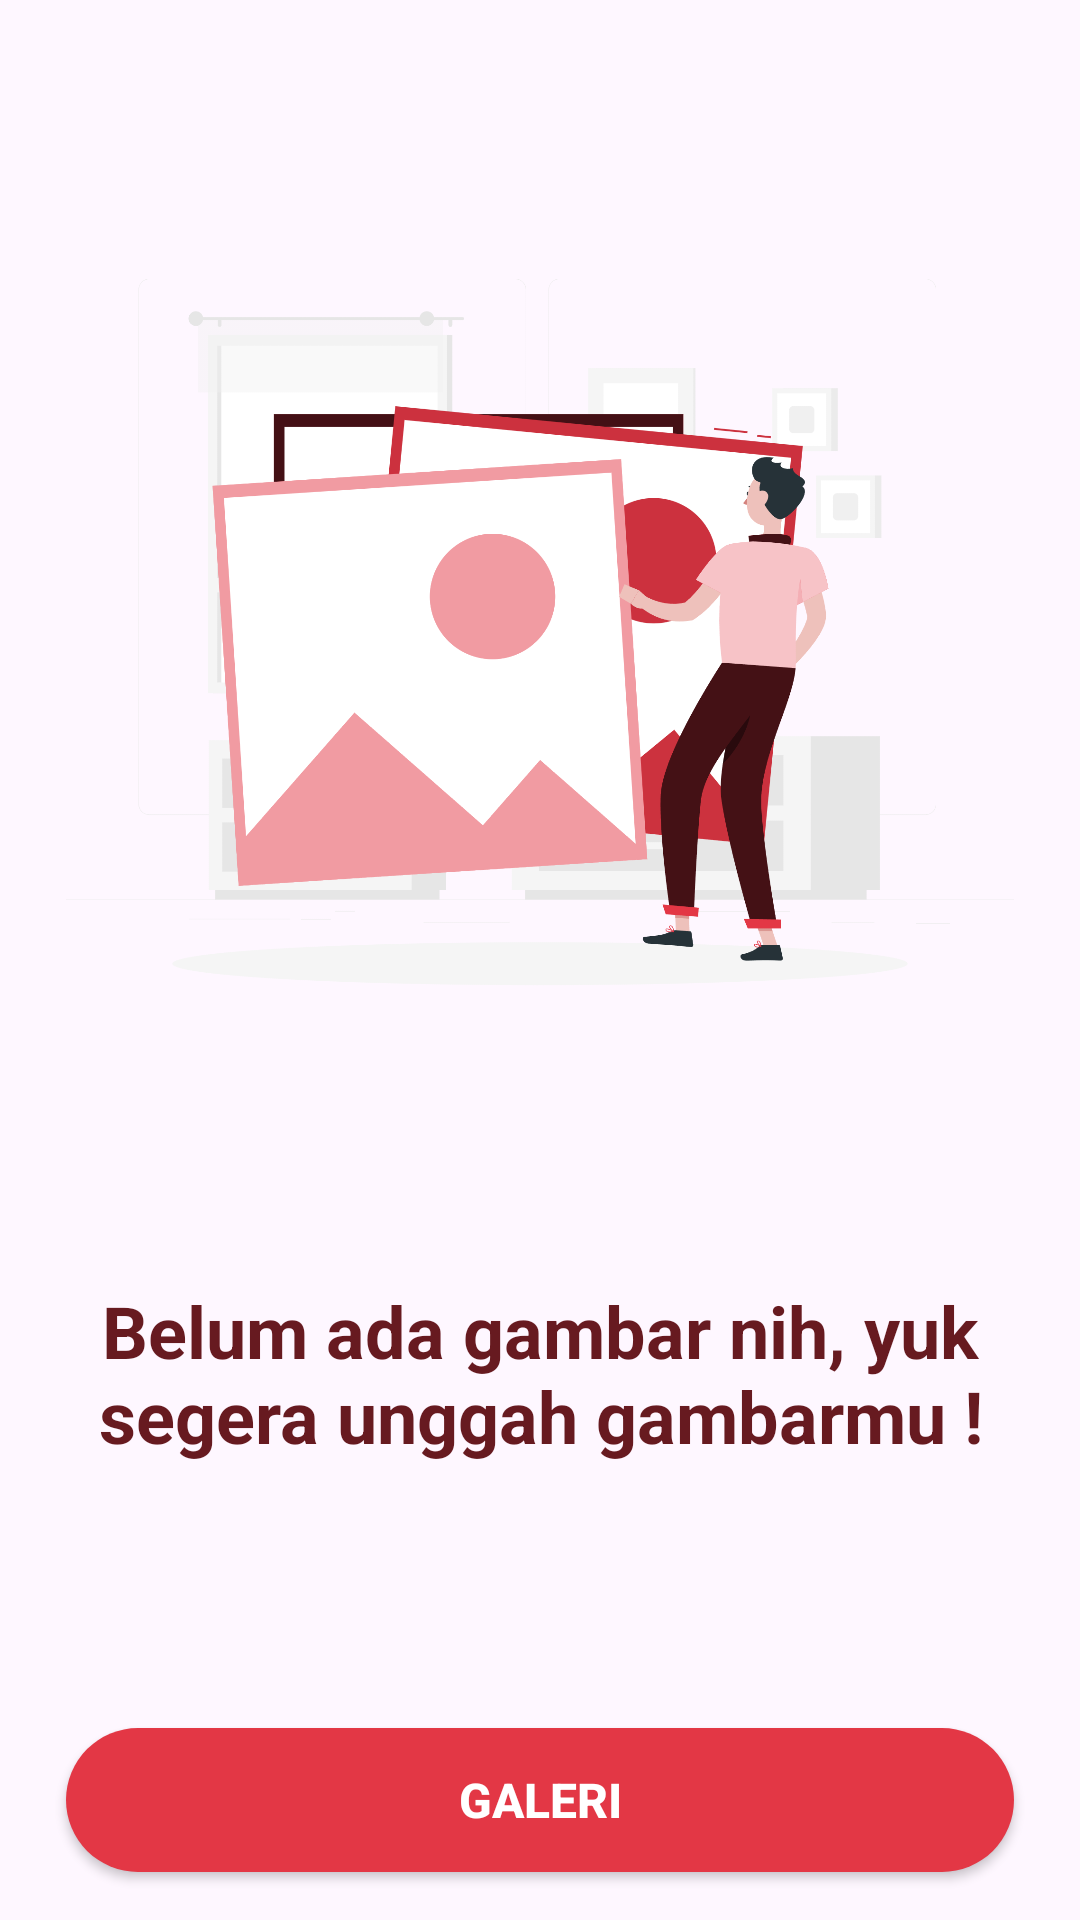

Write the Android layout XML for this screen, with the resource values it uses.
<!-- AndroidManifest.xml: application theme Base.Theme.Asclepius -->
<!-- res/layout/activity_main.xml -->
<?xml version="1.0" encoding="utf-8"?>
<androidx.constraintlayout.widget.ConstraintLayout xmlns:android="http://schemas.android.com/apk/res/android"
    xmlns:app="http://schemas.android.com/apk/res-auto"
    xmlns:tools="http://schemas.android.com/tools"
    android:layout_width="match_parent"
    android:layout_height="match_parent"
    android:paddingHorizontal="14dp"
    tools:context=".view.MainActivity">

    <com.google.android.material.progressindicator.LinearProgressIndicator
        android:id="@+id/progressIndicator"
        android:layout_width="match_parent"
        android:layout_height="wrap_content"
        android:indeterminate="true"
        android:visibility="gone"
        app:layout_constraintEnd_toEndOf="parent"
        app:layout_constraintStart_toStartOf="parent"
        app:layout_constraintTop_toTopOf="parent" />

    <ImageView
        android:id="@+id/previewImageView"
        android:layout_width="0dp"
        android:layout_height="0dp"
        android:layout_marginStart="8dp"
        android:layout_marginTop="25dp"
        android:layout_marginEnd="8dp"
        android:layout_marginBottom="20dp"
        app:layout_constraintBottom_toTopOf="@+id/tv_main"
        app:layout_constraintEnd_toEndOf="parent"
        app:layout_constraintStart_toStartOf="parent"
        app:layout_constraintTop_toTopOf="parent"
        app:srcCompat="@drawable/ic_upload_image" />

    <TextView
        android:id="@+id/tv_main"
        android:layout_width="match_parent"
        android:layout_height="wrap_content"
        android:text="@string/upload_text"
        android:textAlignment="center"
        android:textSize="24sp"
        android:textStyle="bold"
        android:textColor="@color/darkRed"
        android:layout_marginBottom="32dp"
        app:layout_constraintBottom_toTopOf="@id/analyzeButton"/>

    <androidx.appcompat.widget.AppCompatButton
        android:id="@+id/analyzeButton"
        android:layout_width="0dp"
        android:layout_height="wrap_content"
        android:layout_marginStart="8dp"
        android:layout_marginEnd="8dp"
        android:layout_marginBottom="8dp"
        style="@style/BtnSecondary"
        android:text="@string/analyze"
        android:visibility="invisible"
        tools:visibility="visible"
        app:layout_constraintBottom_toTopOf="@id/galleryButton"
        app:layout_constraintEnd_toEndOf="parent"
        app:layout_constraintStart_toStartOf="parent" />


    <androidx.appcompat.widget.AppCompatButton
        android:id="@+id/galleryButton"
        android:layout_width="0dp"
        style="@style/BtnPrimary"
        android:layout_height="wrap_content"
        android:layout_marginStart="8dp"
        android:layout_marginEnd="8dp"
        android:layout_marginBottom="16dp"
        android:text="@string/gallery"
        app:layout_constraintBottom_toBottomOf="parent"
        app:layout_constraintEnd_toEndOf="parent"

        app:layout_constraintStart_toStartOf="parent" />



</androidx.constraintlayout.widget.ConstraintLayout>
<!-- resources referenced by this layout -->
<resources>
  <color name="darkRed">#671A20</color>
  <!-- drawable ic_upload_image: png bitmap (drawable, 213927 bytes) -->
  <string name="analyze">Analyze</string>
  <string name="gallery">Galeri</string>
  <string name="upload_text">Belum ada gambar nih, yuk segera unggah gambarmu !</string>
  <style name="BtnPrimary" parent="Widget.AppCompat.Button">
          <item name="android:background">@drawable/bg_btn_primary</item>
          <item name="android:textColor">@color/white</item>
          <item name="android:textStyle">bold</item>
          <item name="android:padding">8dp</item>
          <item name="android:textSize">16dp</item>
      </style>
  <style name="BtnSecondary" parent="Widget.AppCompat.Button">
          <item name="android:background">@drawable/bg_btn_secondary</item>
          <item name="android:textColor">@color/red</item>
          <item name="android:textStyle">bold</item>
          <item name="android:padding">8dp</item>
          <item name="android:textSize">16dp</item>
      </style>
  <style name="Base.Theme.Asclepius" parent="Theme.Material3.DayNight.NoActionBar">
          
          
          <item name="android:statusBarColor">@color/red</item>
      </style>
  <!-- drawable bg_btn_primary (drawable) -->
  <?xml version="1.0" encoding="utf-8"?>
  <selector xmlns:android="http://schemas.android.com/apk/res/android">
  
      <item>
          <shape android:shape="rectangle">
              <solid android:color="@color/red"/>
              <corners android:radius="100dp" />
  
          </shape>
  
      </item>
  
  </selector>
  <color name="white">#FFFFFFFF</color>
  <!-- drawable bg_btn_secondary (drawable) -->
  <?xml version="1.0" encoding="utf-8"?>
  <selector xmlns:android="http://schemas.android.com/apk/res/android">
  
      <item>
          <shape android:shape="rectangle">
  
              <corners android:radius="100dp"/>
              <stroke android:width="2dp" android:color="@color/red"/>
  
          </shape>
  
      </item>
  
  </selector>
  <color name="red">#e33745</color>
</resources>
